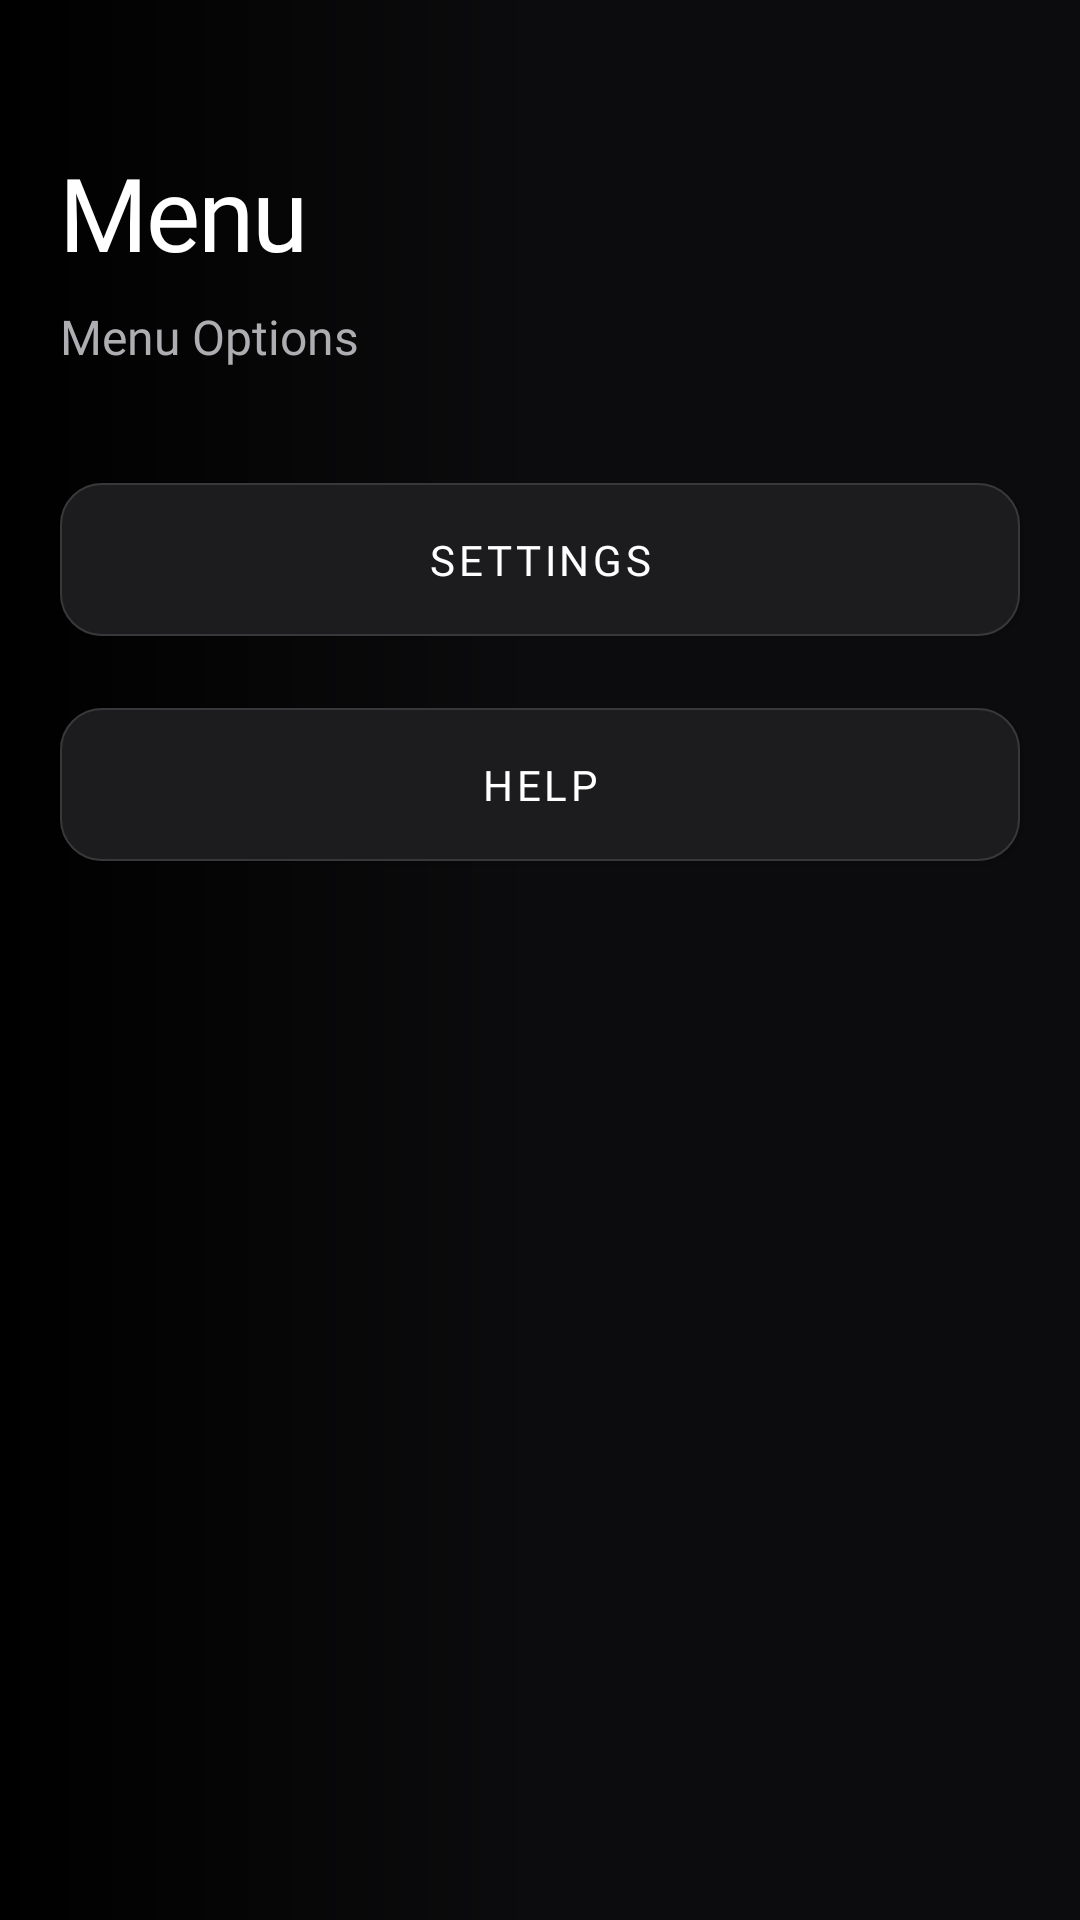

Write the Android layout XML for this screen, with the resource values it uses.
<!-- AndroidManifest.xml: application theme Theme.AppointmentScheduler -->
<!-- res/layout/fragment_menu.xml -->
<?xml version="1.0" encoding="utf-8"?>
<LinearLayout xmlns:android="http://schemas.android.com/apk/res/android"
    xmlns:app="http://schemas.android.com/apk/res-auto"
    android:layout_width="match_parent"
    android:layout_height="match_parent"
    android:orientation="vertical"
    android:background="@drawable/bg_screen_gradient">

    <TextView
        android:layout_width="match_parent"
        android:layout_height="wrap_content"
        android:text="Menu"
        android:textSize="34sp"
        android:fontFamily="@font/inter_semibold"
        android:letterSpacing="-0.02"
        android:textColor="@color/ios_label_primary"
        android:paddingTop="48dp"
        android:paddingHorizontal="20dp"
        android:paddingBottom="8dp" />

    <TextView
        android:layout_width="match_parent"
        android:layout_height="wrap_content"
        android:text="@string/text_menu"
        android:textSize="16sp"
        android:fontFamily="@font/inter_regular"
        android:textColor="@color/ios_label_secondary"
        android:paddingHorizontal="20dp"
        android:paddingBottom="32dp" />

    <com.google.android.material.button.MaterialButton
        android:id="@+id/button_settings"
        android:layout_width="match_parent"
        android:layout_height="wrap_content"
        android:layout_marginHorizontal="20dp"
        android:layout_marginBottom="12dp"
        android:text="Settings"
        android:fontFamily="@font/inter_semibold"
        android:textColor="@color/ios_label_primary"
        android:padding="16dp"
        app:backgroundTint="@color/ios_elevated"
        app:strokeWidth="0.5dp"
        app:strokeColor="@color/ios_separator"
        app:cornerRadius="14dp" />

    <com.google.android.material.button.MaterialButton
        android:id="@+id/button_help"
        android:layout_width="match_parent"
        android:layout_height="wrap_content"
        android:layout_marginHorizontal="20dp"
        android:text="Help"
        android:fontFamily="@font/inter_semibold"
        android:textColor="@color/ios_label_primary"
        android:padding="16dp"
        app:backgroundTint="@color/ios_elevated"
        app:strokeWidth="0.5dp"
        app:strokeColor="@color/ios_separator"
        app:cornerRadius="14dp" />

</LinearLayout>
<!-- resources referenced by this layout -->
<resources>
  <color name="ios_elevated">#1C1C1E</color>
  <color name="ios_label_primary">#FFFFFF</color>
  <color name="ios_label_secondary">#AEAEB2</color>
  <color name="ios_separator">#38383A</color>
  <!-- drawable bg_screen_gradient (drawable) -->
  <?xml version="1.0" encoding="utf-8"?>
  <shape xmlns:android="http://schemas.android.com/apk/res/android"
      android:shape="rectangle">
      <gradient
          android:angle="180"
          android:centerColor="@color/ios_bg_gradient_top"
          android:endColor="@color/ios_bg"
          android:startColor="@color/ios_bg_gradient_top"
          android:type="linear" />
  </shape>
  <string name="text_menu">Menu Options</string>
  <style name="Theme.AppointmentScheduler" parent="Base.Theme.AppointmentScheduler" />
  <color name="ios_bg_gradient_top">#0C0C0E</color>
  <color name="ios_bg">#000000</color>
  <style name="Base.Theme.AppointmentScheduler" parent="Theme.MaterialComponents.DayNight.NoActionBar">
          
          <item name="android:windowDrawsSystemBarBackgrounds">true</item>
          <item name="android:statusBarColor">@color/ios_bg</item>
          <item name="android:windowLightStatusBar">false</item>
          <item name="colorPrimary">@color/ios_accent</item>
          <item name="colorPrimaryVariant">@color/ios_accent</item>
          <item name="colorOnPrimary">#FFFFFF</item>
          <item name="colorSecondary">#4B4B66</item>
          <item name="colorSecondaryVariant">#2c2c3e</item>
          <item name="colorOnSecondary">#FFFFFF</item>
          <item name="colorSurface">@color/ios_elevated</item>
          <item name="colorOnBackground">@color/ios_bg</item>
          <item name="colorError">#E84141</item>
          <item name="colorOnSurface">#FFFFFF</item>
          <item name="colorOnError">#FFFFFF</item>
          <item name="android:navigationBarColor">@color/ios_tab_bar</item>
  
      </style>
  <color name="ios_accent">#0A84FF</color>
  <color name="ios_tab_bar">#161618</color>
</resources>
